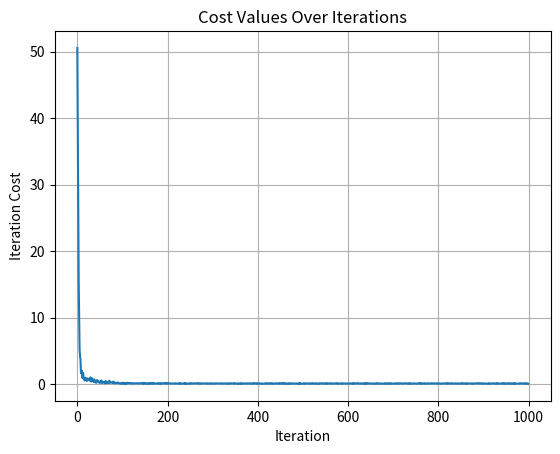

The matplotlib source for this figure:
# [redacted]
# Student Number:                                        N/A
# Date:                                              09/28/2018
# Course:                                                N/A
# Title                             Understanding Mini-Batch Stochastic Gradient Descent
#
#
#
#
#
# ----------------------------------------------------------------------------------------------------------------------

import time
import numpy as np
import random
import matplotlib.pyplot as plt

# ----------------------------------------------------------------------------------------------------------------------
"""

As a reminder, machine learning depends on the ability to effectively learn from mistakes, and make optimizations. In 
the first previous test, we looked at Stochastic Gradient Descent as a method of reducing the wasted computing power, 
and accurately modelling a dataset. From the results drawn, as seen in Figure 1, SGD can greatly reduce the number of 
calculations made, while also remaining accurate. However after looking into the results of the optimization function, 
a number of criticism arose, most notably was that as iterations got closer to the optimal solution, noise introduced
from the random selection of points forced the solution to circle, if not bounce around. Not only was this wasteful in
terms of computational power, but also inefficient in regards to the optimal solution. 


Figure 1. - Results Of Batch Gradient Descent Vs Stochastic Gradient Descent:

               |-------------------------------------------------------------------------|
               |Optimization Function  | Time (Seconds) | Final Cost | Final M | Final B |
               |-------------------------------------------------------------------------|
               |Batch Gradient Descent |      79.82     |    0.08    |   1.99  |  5.50   |
               |-------------------------------------------------------------------------|
               |    Stochastic GD      |       0.02     |    0.10    |   2.12  |  5.50   |
               |-------------------------------------------------------------------------|

In an attempt to solve such an issue, Mini-Batch Stochastic Gradient Descent, or MSGD, the process of using N number of 
points for each iteration, rather than all or just one, will be used in order to obtain more optimal solutions.

Figure 2. - Results Of Mini-Batch Stochastic Gradient Descent Vs Stochastic Gradient Descent:

               |-------------------------------------------------------------------------|
               | Optimization Function | Time (Seconds) | Final Cost | Final M | Final B |
               |-------------------------------------------------------------------------|
               | Batch Gradient Descent|      79.82     |    0.08    |   1.99  |  5.50   |
               |-------------------------------------------------------------------------|
               |     Stochastic GD     |       0.02     |    0.10    |   2.12  |  5.50   |
               |-------------------------------------------------------------------------|
               |     Mini-Batch SGD    |       0.34     |    0.07    |   1.99  |  4.49   |
               |-------------------------------------------------------------------------|
               
Looking at the results drawn from this experiment, it seems that MSGD is the best of both worlds, considering batch
gradient descent, and stochastic gradient descent. Put simply, the optimization function is able to combine the speed, 
and accuracy of both methodologies. Having said this however, there are still a number of techniques to explore. 

Things To Do:
    Look At
        + Momentum
        + Nesterov Accelerated Gradient (NAG)
        + Adagrad
        + Adadelta
        + ADAM

Notes:
    What is the optimal batch size for MSGD?
[redacted]
        
    How do I measure a model's accuracy?
        + Moving past just the cost function?
        + Training Set & Testing Set?
            - Research Needed
"""
# ----------------------------------------------------------------------------------------------------------------------


def gradient_descent(x, y, batch):
    # Time Functions
    start_time = time.time()

    # Start With Some Value For m & b
    m_curr = 0
    b_curr = 0

    # Number Of Iterations
    iterations = 1000

    # Define Learning Rate
    learning_rate = 0.05

    # Print Heading
    print("{:-^55}".format("Gradient Descent"))

    # Gather Data
    cost_values = []
    m_values = []
    b_values = []

    # Batch Size
    n = batch

    # Iteration
    for i in range(iterations):

        # Get Random Points In Dataset, Takes Batch Size
        x_batch = []
        y_batch = []

        # Can I Use String Formatting?
        for num in range(0, n):
            r_int = int(random.randint(1, x.size))
            x_batch.append(x.item(r_int - 1))
            y_batch.append(y.item(r_int - 1))

        # Turn Lists To Np.Arrays
        x_batch = np.array(x_batch)
        y_batch = np.array(y_batch)

        # Find The Y Predicted Given The m & b, And X Values
        y_predicted = m_curr * x_batch + b_curr

        # Find The Cost Of The Current Model, Using List Comprehension, Works Because Of Np.Array, Not Python List
        # Y & Y_Predicted Are Lists, Np.Array Allows For Matrix Subtraction
        cost = (1/n) * sum([val**2 for val in (y_batch - y_predicted)])

        # Find The m & b derivative
        md = -(2/n) * sum(x_batch * (y_batch - y_predicted))
        bd = -(2/n) * sum(y_batch - y_predicted)

        # Adjust m & b values. Learning Rate Is Subtracted Because Descent In Gradient Descent
        m_curr = m_curr - learning_rate * md
        b_curr = b_curr - learning_rate * bd

        # Print Values
        print("Iteration {0} | Cost: {1:.5f} | M: {2:.5f} | B: {3:.5f}".format(i + 1, cost, m_curr, b_curr))

        cost_values.append(cost)
        m_values.append(m_curr)
        b_values.append(b_curr)

    # End Timer
    total_time = time.time() - start_time
    print("\n{:-^55}".format("Estimated Time"))
    print("Seconds: {0:.2f}".format(total_time))
    return m_curr, b_curr, cost_values, m_values, b_values

# ----------------------------------------------------------------------------------------------------------------------


# Populate X, Y with numbers generated with a set function, however gaussian noise has been added

# Instantiate Number Of Points, M, and B
points = 100000
m_actual = 2
b_actual = 5

batch = 10

x = 2 * (np.random.rand(1, points))
y = (b_actual + (m_actual * x)) + (np.random.rand(1, points))

# Turn To Simple Lists
x_basic = [num for num in x[0]]
y_basic = [num for num in y[0]]

x = np.array(x_basic)
y = np.array(y_basic)

# Instantiate, And Collect Data
m, b, cost_values, m_values, b_values = gradient_descent(x, y, batch)
#
# # Prediction: X Values To Map
# x1 = 1
# x2 = 5
# x3 = 200
#
# # Find Values
# y1 = (m * x1) + b
# y2 = (m * x2) + b
# y3 = (m * x3) + b

# # Print Additional Info For Understanding
# print("\n{:-^55}".format("Predictions"))
# print("If: {0} = {1:.2f} | {2} = {3:.2f} | {4} = {5:.2f}".format(x1, y1, x2, y2, x3, y3))

# print("\n{:-^55}".format("Plots"))
# print("\n{:^55}".format("*See Plots*"))
#
#
# # Plot Of Data
# plt.xlabel('X Values')
# plt.ylabel('Y Values')
# plt.title('Plot Of Data')
# plt.grid(True)
# plt.scatter(x_basic, y_basic, marker="o", s=1)
# plt.show()

# Plot Of Cost Values, As A Line
plt.xlabel('Iteration')
plt.ylabel('Iteration Cost')
plt.title('Cost Values Over Iterations')
plt.grid(True)
iteration = [x for x in range(len(cost_values))]
plt.plot(iteration, cost_values)
plt.show()
#
# # Plot Of M By B Values, As A Line
# plt.xlabel('B Values')
# plt.ylabel('M Values')
# plt.title('Gradient Descent')
# plt.grid(True)
# plt.plot(b_values, m_values)
# plt.show()
#
# # Misc
# print("\n{:-^50}".format("🔥🔥🔥🔥🔥"))